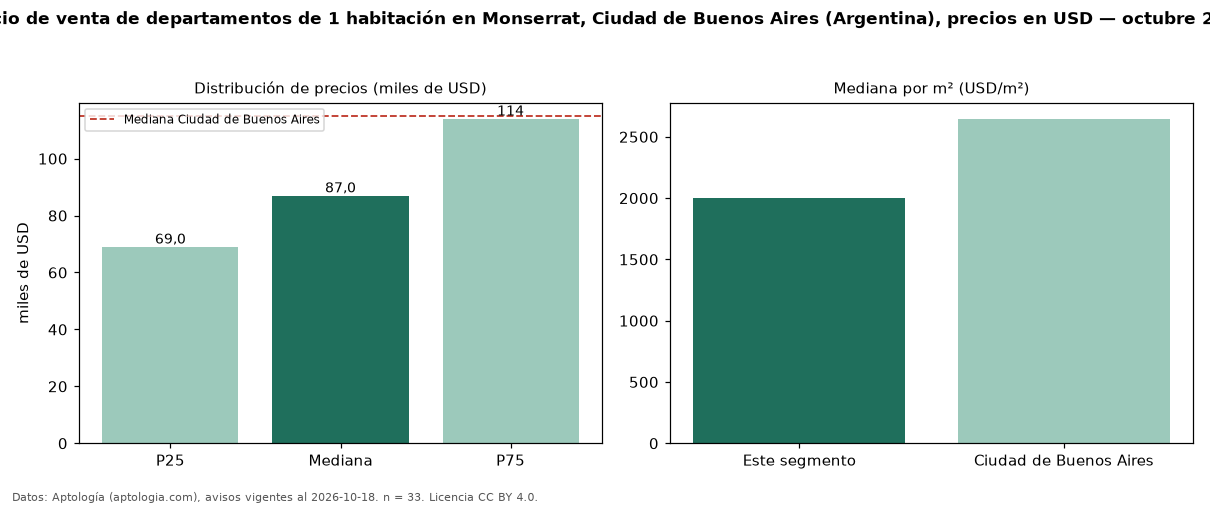

The data file committed next to this chart (first rows):
seccion, metrica, valor, moneda, n
precio, p25, 69000, USD, 33
precio, mediana, 87000, USD, 33
precio, p75, 114000, USD, 33
precio, minimo, 45000, USD, 33
precio, maximo, 305756, USD, 33
m2, mediana_precio_m2, 2000, USD, 33
m2, area_mediana_m2, 45.0, m2, 33
banos, mediana_banos, 1.0, , 
habitaciones, 1, 87000, USD, 33
ciudad, mediana_ciudad_referencia, 115000, USD, 
ciudad, mediana_m2_ciudad, 2647, USD, 
fuente, fecha_datos, 2026-10-18, , 
fuente, atribucion, https://www.aptologia.com/ar, , 
fuente, licencia, CC BY 4.0, , 
